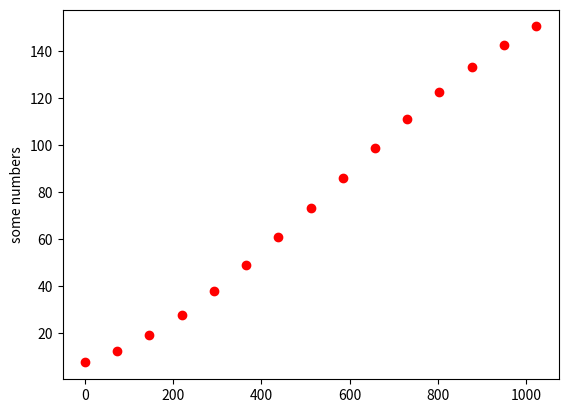

The script that saved this image:
# This code takes a few inputs of voltage readings and their corresponding distances
# (obtained manually) and maps them to a polynomial. It then creates  graph of the
# result.

# It will take a few inputs of other positions and graph the error from the predicted
# distances on the same plot

import numpy as np
import matplotlib.pyplot as plt

# Calibration points
# voltage readings

# Measured values for calibration
x_calib = np.array([0, 50, 400, 650, 1023]) # x coordinates (voltage readings)
y_calib = np.array([0, 20, 50, 100, 150]) # y coordinates (distances)
z_calib = np.polyfit(x_calib,y_calib,3) # gives coefficients of polynomial

# Measure values for error check
x_check = np.array([20,300,500,800]) # voltage readings
y_check = np.array([50,80,90,120]) # distances
z_check = np.polyfit(x_check,y_check,3)

# Polynomial function for calibration
calibPolyFunc = np.poly1d(z_calib) 

# calculate x's and y's for calibration polynomial
x_calibPoly = np.linspace(0, 1023, 15)
y_calibPoly = calibPolyFunc(x_calibPoly)

###
###

# Polynomial function for check
checkPolyFunc = np.poly1d(z_check)

# calculate x's and y's for check polynomial
x_checkPoly = np.linspace(0,1023,15)
y_checkPoly = checkPolyFunc(x_checkPoly)

###
###

# Compare two polynomials
y_error = np.subtract(y_calibPoly,y_checkPoly)
print(y_error)

# PLOTS 

# calib polynomial
plt.plot(x_calibPoly, y_calibPoly, 'ro')
plt.ylabel('some numbers')
plt.show()

# 

plt.close('all') #ability to close figure
